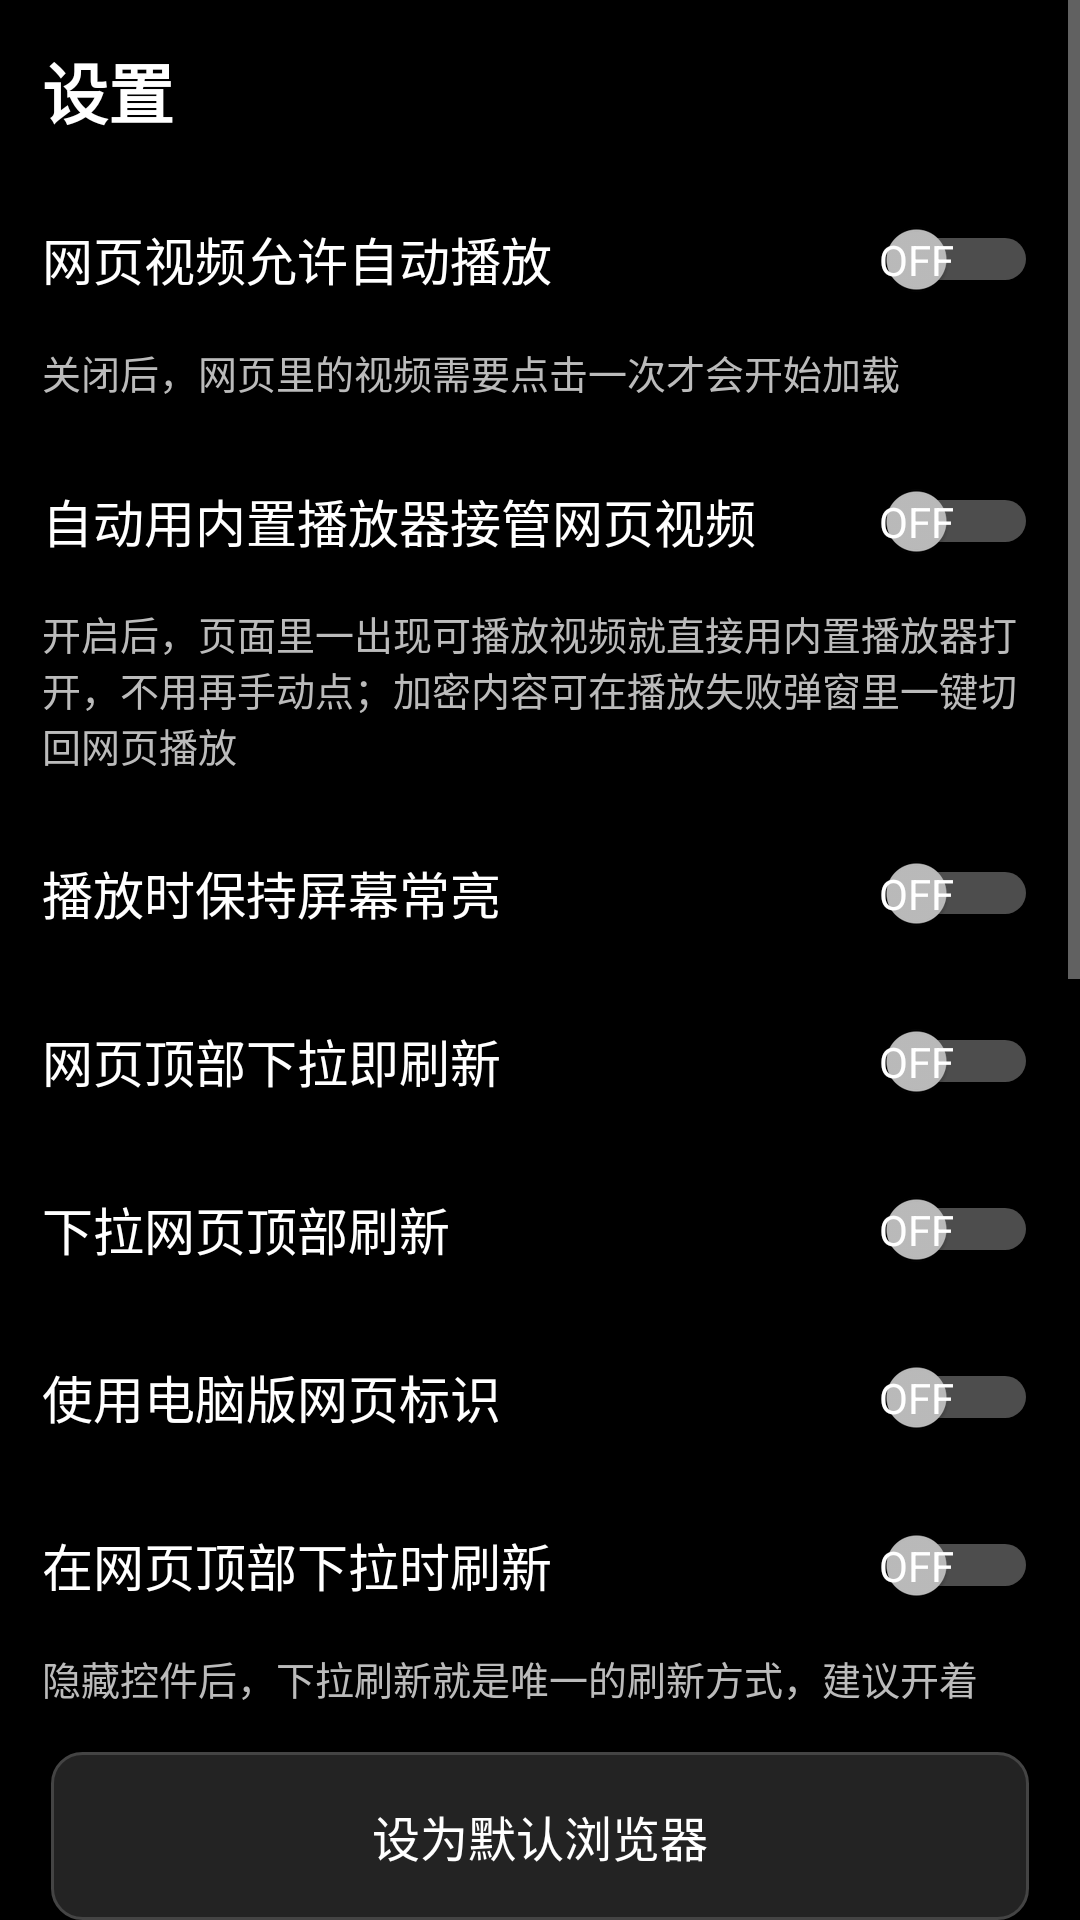

This screen was rendered from an Android layout file. Write that file and the resources it references.
<!-- AndroidManifest.xml: application theme AppTheme -->
<!-- res/layout/activity_settings.xml -->
<?xml version="1.0" encoding="utf-8"?>
<ScrollView xmlns:android="http://schemas.android.com/apk/res/android"
    android:id="@+id/settingsRoot"
    android:layout_width="match_parent"
    android:layout_height="match_parent"
    android:background="@color/bg">

    <LinearLayout
        android:layout_width="match_parent"
        android:layout_height="wrap_content"
        android:orientation="vertical"
        android:padding="14dp">

        <TextView
            android:layout_width="match_parent"
            android:layout_height="wrap_content"
            android:paddingBottom="12dp"
            android:text="设置"
            android:textColor="@color/text"
            android:textSize="22sp"
            android:textStyle="bold" />

        <Switch
            android:id="@+id/swAutoPlay"
            android:layout_width="match_parent"
            android:layout_height="wrap_content"
            android:minHeight="56dp"
            android:showText="true"
            android:text="网页视频允许自动播放"
            android:textColor="@color/text"
            android:textSize="17sp" />

        <TextView
            android:layout_width="match_parent"
            android:layout_height="wrap_content"
            android:paddingBottom="12dp"
            android:text="关闭后，网页里的视频需要点击一次才会开始加载"
            android:textColor="@color/text_dim"
            android:textSize="13sp" />

        <Switch
            android:id="@+id/swTakeover"
            android:layout_width="match_parent"
            android:layout_height="wrap_content"
            android:minHeight="56dp"
            android:showText="true"
            android:text="自动用内置播放器接管网页视频"
            android:textColor="@color/text"
            android:textSize="17sp" />

        <TextView
            android:layout_width="match_parent"
            android:layout_height="wrap_content"
            android:paddingBottom="12dp"
            android:text="开启后，页面里一出现可播放视频就直接用内置播放器打开，不用再手动点；加密内容可在播放失败弹窗里一键切回网页播放"
            android:textColor="@color/text_dim"
            android:textSize="13sp" />

        <Switch
            android:id="@+id/swKeepScreen"
            android:layout_width="match_parent"
            android:layout_height="wrap_content"
            android:minHeight="56dp"
            android:showText="true"
            android:text="播放时保持屏幕常亮"
            android:textColor="@color/text"
            android:textSize="17sp" />

        <Switch
            android:id="@+id/swPullRefresh"
            android:layout_width="match_parent"
            android:layout_height="wrap_content"
            android:minHeight="56dp"
            android:showText="true"
            android:text="网页顶部下拉即刷新"
            android:textColor="@color/text"
            android:textSize="17sp" />

        <Switch
            android:id="@+id/swPullRefresh"
            android:layout_width="match_parent"
            android:layout_height="wrap_content"
            android:minHeight="56dp"
            android:showText="true"
            android:text="下拉网页顶部刷新"
            android:textColor="@color/text"
            android:textSize="17sp" />

        <Switch
            android:id="@+id/swDesktopUa"
            android:layout_width="match_parent"
            android:layout_height="wrap_content"
            android:minHeight="56dp"
            android:showText="true"
            android:text="使用电脑版网页标识"
            android:textColor="@color/text"
            android:textSize="17sp" />

        <Switch
            android:id="@+id/swPullRefresh"
            android:layout_width="match_parent"
            android:layout_height="wrap_content"
            android:minHeight="56dp"
            android:showText="true"
            android:text="在网页顶部下拉时刷新"
            android:textColor="@color/text"
            android:textSize="17sp" />

        <TextView
            android:layout_width="match_parent"
            android:layout_height="wrap_content"
            android:paddingBottom="12dp"
            android:text="隐藏控件后，下拉刷新就是唯一的刷新方式，建议开着"
            android:textColor="@color/text_dim"
            android:textSize="13sp" />

        <Button
            android:id="@+id/defaultBrowserBtn"
            style="@style/Btn"
            android:layout_width="match_parent"
            android:layout_height="56dp"
            android:layout_marginTop="10dp"
            android:text="设为默认浏览器" />

        <TextView
            android:layout_width="match_parent"
            android:layout_height="wrap_content"
            android:paddingTop="8dp"
            android:text="退出后关闭标签页"
            android:textColor="@color/text"
            android:textSize="17sp" />

        <TextView
            android:layout_width="match_parent"
            android:layout_height="wrap_content"
            android:paddingTop="4dp"
            android:paddingBottom="6dp"
            android:text="超过所选时间未打开，标签页将自动关闭"
            android:textColor="@color/text_dim"
            android:textSize="13sp" />

        <Button
            android:id="@+id/tabRetentionBtn"
            style="@style/Btn"
            android:layout_width="match_parent"
            android:layout_height="56dp"
            android:text="当前：永不关闭" />

        <TextView
            android:layout_width="match_parent"
            android:layout_height="wrap_content"
            android:paddingTop="8dp"
            android:text="搜索引擎"
            android:textColor="@color/text"
            android:textSize="17sp" />

        <Button
            android:id="@+id/engineBtn"
            style="@style/Btn"
            android:layout_width="match_parent"
            android:layout_height="56dp"
            android:layout_marginTop="6dp"
            android:text="当前搜索引擎：百度" />

        <Button
            android:id="@+id/updateBtn"
            style="@style/Btn"
            android:layout_width="match_parent"
            android:layout_height="56dp"
            android:layout_marginTop="12dp"
            android:text="检查更新（当前 1.6）" />

        <Button
            android:id="@+id/clearBtn"
            style="@style/Btn"
            android:layout_width="match_parent"
            android:layout_height="56dp"
            android:layout_marginTop="12dp"
            android:text="清除网页缓存和 Cookie" />

        <TextView
            android:layout_width="match_parent"
            android:layout_height="wrap_content"
            android:paddingTop="18dp"
            android:text="关于"
            android:textColor="@color/text"
            android:textSize="18sp"
            android:textStyle="bold" />

        <TextView
            android:layout_width="match_parent"
            android:layout_height="wrap_content"
            android:paddingTop="6dp"
            android:textColor="@color/text_dim"
            android:textSize="14sp"
            android:text="网页引擎：安卓系统自带的 Chromium WebView（可随系统或应用商店更新，与 Chrome 内核同源）。\n\n内置播放器：Media3 ExoPlayer，支持 HLS（m3u8）、DASH（mpd）与普通 mp4/webm 等直链，全部通过自绘无障碍控件操作。\n\n支持范围：未加密的 HTML5 视频与 M3U8 流。带 DRM 加密的（如部分爱优腾会员内容、Widevine）无法播放。" />

        <Button
            android:id="@+id/settingsDone"
            style="@style/Btn"
            android:layout_width="match_parent"
            android:layout_height="56dp"
            android:layout_marginTop="16dp"
            android:text="返回" />
    </LinearLayout>
</ScrollView>
<!-- resources referenced by this layout -->
<resources>
  <color name="bg">#FF000000</color>
  <color name="text">#FFFFFFFF</color>
  <color name="text_dim">#FFBBBBBB</color>
  <style name="Btn" parent="@android:style/Widget.Material.Button">
          <item name="android:background">@drawable/btn_bg</item>
          <item name="android:textColor">@color/text</item>
          <item name="android:textSize">16sp</item>
          <item name="android:textAllCaps">false</item>
          <item name="android:minHeight">50dp</item>
          <item name="android:minWidth">64dp</item>
          <item name="android:paddingLeft">10dp</item>
          <item name="android:paddingRight">10dp</item>
          <item name="android:layout_margin">3dp</item>
      </style>
  <style name="AppTheme" parent="@android:style/Theme.Material.NoActionBar">
          <item name="android:windowBackground">@color/bg</item>
          <item name="android:colorAccent">@color/accent</item>
          <item name="android:colorPrimary">@color/bar</item>
          <item name="android:colorPrimaryDark">#FF000000</item>
          <item name="android:statusBarColor">#FF000000</item>
          <item name="android:navigationBarColor">#FF000000</item>
          <item name="android:textColorPrimary">@color/text</item>
          <item name="android:textColorSecondary">@color/text_dim</item>
          <item name="android:windowLightStatusBar">false</item>
      </style>
  <!-- drawable btn_bg (drawable) -->
  <?xml version="1.0" encoding="utf-8"?>
  <selector xmlns:android="http://schemas.android.com/apk/res/android">
      <item android:state_pressed="true">
          <shape android:shape="rectangle">
              <solid android:color="#FF2F6B4A" />
              <corners android:radius="10dp" />
              <stroke android:width="1dp" android:color="#FF00E676" />
          </shape>
      </item>
      <item android:state_focused="true">
          <shape android:shape="rectangle">
              <solid android:color="#FF262626" />
              <corners android:radius="10dp" />
              <stroke android:width="2dp" android:color="#FF00E676" />
          </shape>
      </item>
      <item>
          <shape android:shape="rectangle">
              <solid android:color="#FF232323" />
              <corners android:radius="10dp" />
              <stroke android:width="1dp" android:color="#FF444444" />
          </shape>
      </item>
  </selector>
  <color name="accent">#FF00E676</color>
  <color name="bar">#FF151515</color>
</resources>
